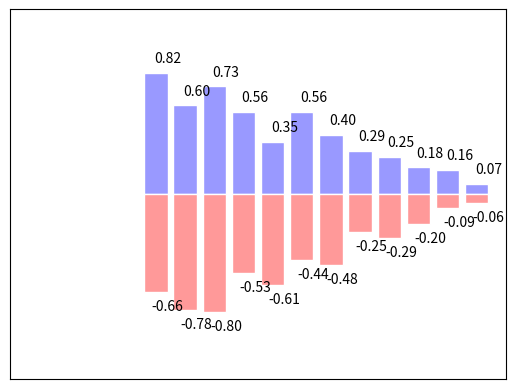

Source code (Python):
import matplotlib.pyplot as plt 
import numpy as np 

n=12
X=np.arange(n)
Y1=(1-X/float(n))*np.random.uniform(0.5,1.0,n)
Y2=(1-X/float(n))*np.random.uniform(0.5,1.0,n)

plt.bar(X,+Y1,facecolor='#9999ff',edgecolor='white')
plt.bar(X,-Y2,facecolor='#ff9999',edgecolor='white')

for x,y in zip (X,Y1):
    plt.text(x+0.4,y+0.05,'%.2f'%y,ha='center',va='bottom')

for x,y in zip (X,Y2):
    plt.text(x+0.4,-y-0.05,'-%.2f'%y,ha='center',va='top')

plt.xlim(-5,n)
plt.xticks(())
plt.ylim(-1.25,1.25)
plt.yticks(())
plt.show()